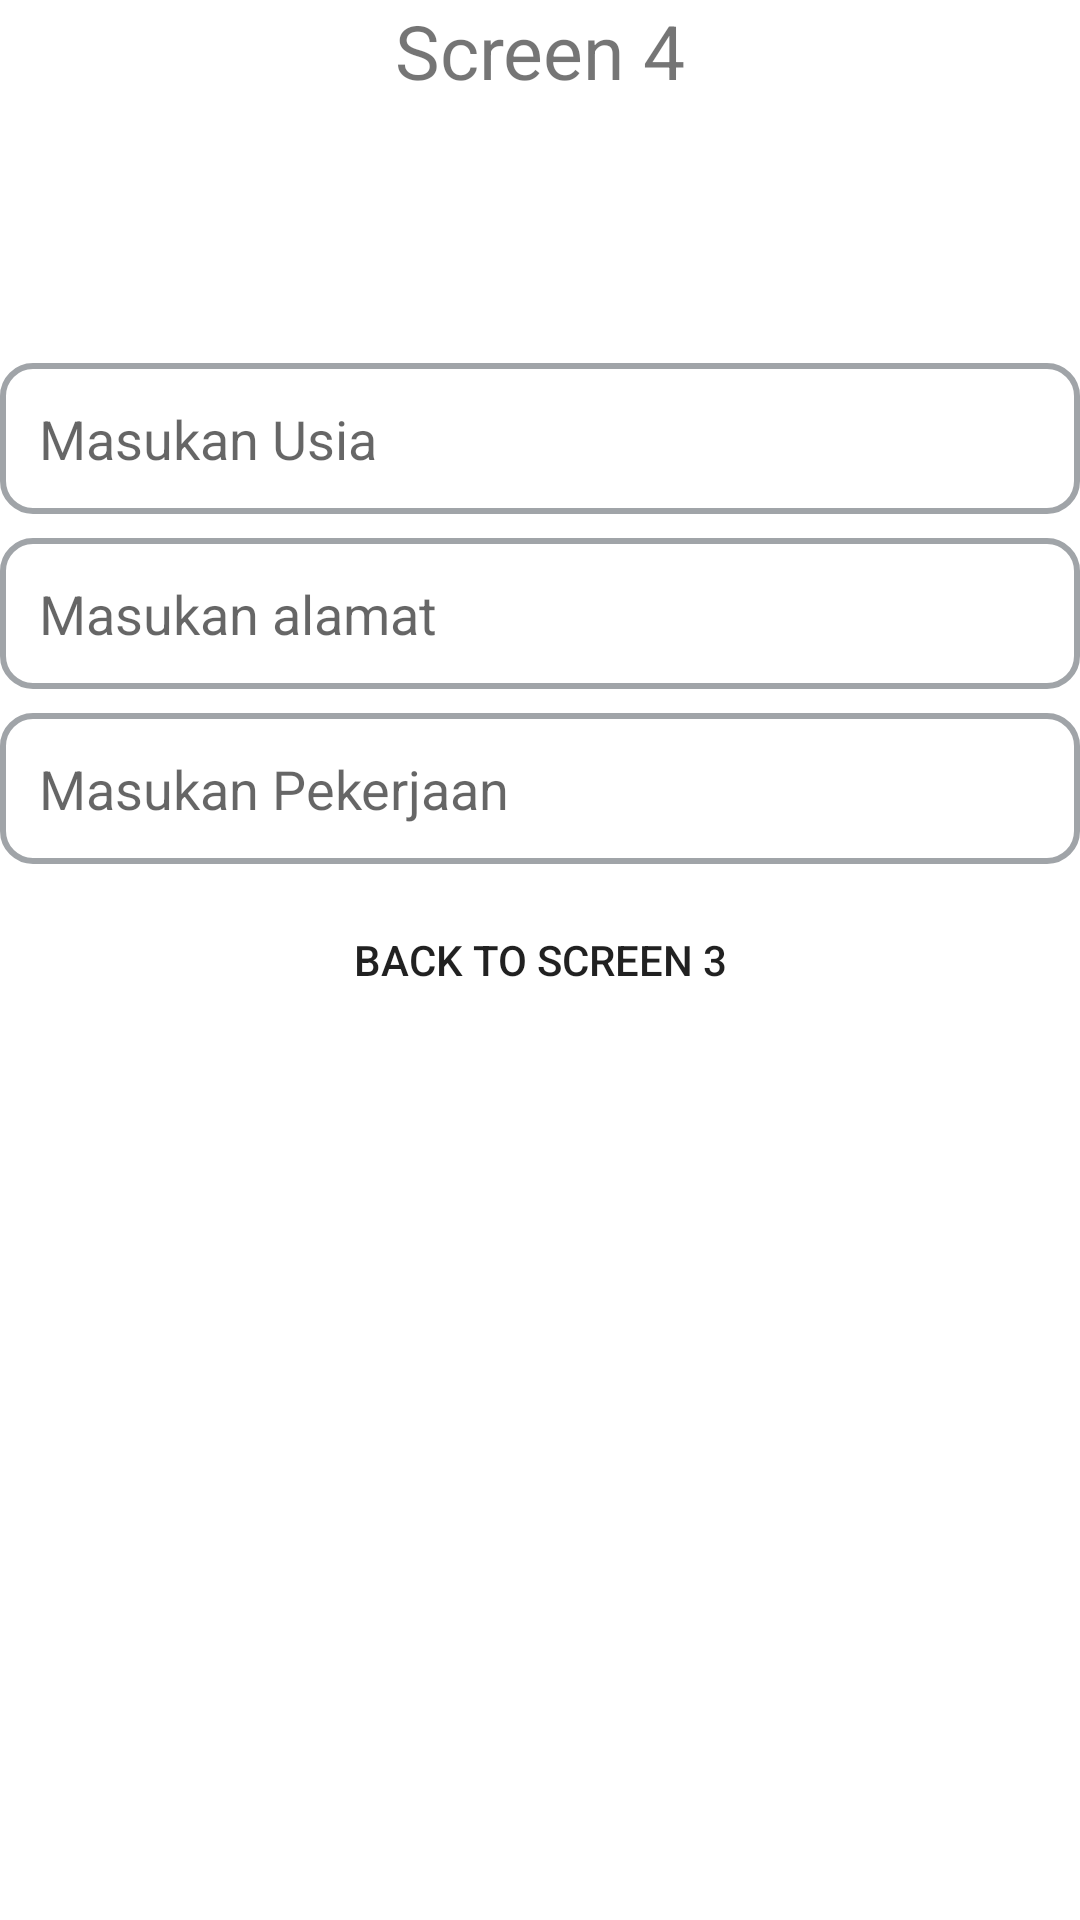

Android layout source for this screen:
<!-- AndroidManifest.xml: application theme Theme.ChallengeChapterThree -->
<!-- res/layout/fragment_fourth.xml -->
<?xml version="1.0" encoding="utf-8"?>
<androidx.constraintlayout.widget.ConstraintLayout xmlns:android="http://schemas.android.com/apk/res/android"
    xmlns:app="http://schemas.android.com/apk/res-auto"
    xmlns:tools="http://schemas.android.com/tools"
    android:layout_width="match_parent"
    android:layout_height="match_parent"
    android:layout_margin="16dp"
    tools:context=".ui.FourthFragment">

    <TextView
        android:id="@+id/text_view_fourth_screen"
        android:layout_width="wrap_content"
        android:layout_height="wrap_content"
        android:text="@string/screen_4"
        android:textSize="25sp"
        app:layout_constraintEnd_toEndOf="parent"
        app:layout_constraintStart_toStartOf="parent"
        app:layout_constraintTop_toTopOf="parent" />

    <EditText
        android:id="@+id/edit_text_age"
        android:layout_width="match_parent"
        android:layout_height="wrap_content"
        android:layout_marginBottom="8dp"
        android:autofillHints="age"
        android:background="@drawable/edit_text_style"
        android:hint="@string/masukan_usia"
        android:inputType="number"
        android:padding="13dp"
        app:layout_constraintBottom_toTopOf="@+id/edit_text_address"
        app:layout_constraintEnd_toEndOf="parent"
        app:layout_constraintStart_toStartOf="parent" />

    <EditText
        android:id="@+id/edit_text_address"
        android:layout_width="match_parent"
        android:layout_height="wrap_content"
        android:layout_marginBottom="8dp"
        android:autofillHints="address"
        android:background="@drawable/edit_text_style"
        android:hint="@string/masukan_alamat"
        android:inputType="textAutoComplete"
        android:padding="13dp"
        app:layout_constraintBottom_toTopOf="@+id/edit_text_job"
        app:layout_constraintEnd_toEndOf="parent"
        app:layout_constraintStart_toStartOf="parent" />

    <EditText
        android:id="@+id/edit_text_job"
        android:layout_width="match_parent"
        android:layout_height="wrap_content"
        android:layout_marginBottom="8dp"
        android:autofillHints="job"
        android:background="@drawable/edit_text_style"
        android:hint="@string/masukan_pekerjaan"
        android:inputType="textAutoComplete"
        android:padding="13dp"
        app:layout_constraintBottom_toTopOf="@+id/button_fourth_screen"
        app:layout_constraintEnd_toEndOf="parent"
        app:layout_constraintStart_toStartOf="parent" />

    <Button
        android:id="@+id/button_fourth_screen"
        android:layout_width="wrap_content"
        android:layout_height="wrap_content"
        android:background="@drawable/button_style"

        android:text="@string/back_to_screen_3"
        app:layout_constraintBottom_toBottomOf="parent"
        app:layout_constraintEnd_toEndOf="parent"
        app:layout_constraintStart_toStartOf="parent"
        app:layout_constraintTop_toTopOf="@id/text_view_fourth_screen" />

</androidx.constraintlayout.widget.ConstraintLayout>
<!-- resources referenced by this layout -->
<resources>
  <!-- drawable edit_text_style (drawable) -->
  <?xml version="1.0" encoding="utf-8"?>
  <selector xmlns:android="http://schemas.android.com/apk/res/android">
      <item android:state_enabled="true">
          <shape android:shape="rectangle">
              <stroke android:width="2dp" android:color="@color/black_60" />
              <corners android:radius="10dp" />
          </shape>
      </item>
  </selector>
  <string name="back_to_screen_3">Back to screen 3</string>
  <string name="masukan_alamat">Masukan alamat</string>
  <string name="masukan_pekerjaan">Masukan Pekerjaan</string>
  <string name="masukan_usia">Masukan Usia</string>
  <string name="screen_4">Screen 4</string>
  <style name="Theme.ChallengeChapterThree" parent="Theme.MaterialComponents.DayNight.NoActionBar">
          
          <item name="colorPrimary">@color/silver_blue</item>
          <item name="colorPrimaryVariant">@color/silver_blue</item>
          <item name="colorOnPrimary">@color/white</item>
          
          <item name="colorSecondary">@color/teal_200</item>
          <item name="colorSecondaryVariant">@color/teal_700</item>
          <item name="colorOnSecondary">@color/black</item>
          
          <item name="android:statusBarColor" tools:targetApi="l">?attr/colorPrimaryVariant</item>
          
      </style>
  <color name="black_60">#A0A4A8</color>
  <color name="silver_blue">#5E8EC3</color>
  <color name="white">#FFFFFFFF</color>
  <color name="teal_200">#FF03DAC5</color>
  <color name="teal_700">#FF018786</color>
  <color name="black">#FF000000</color>
</resources>
